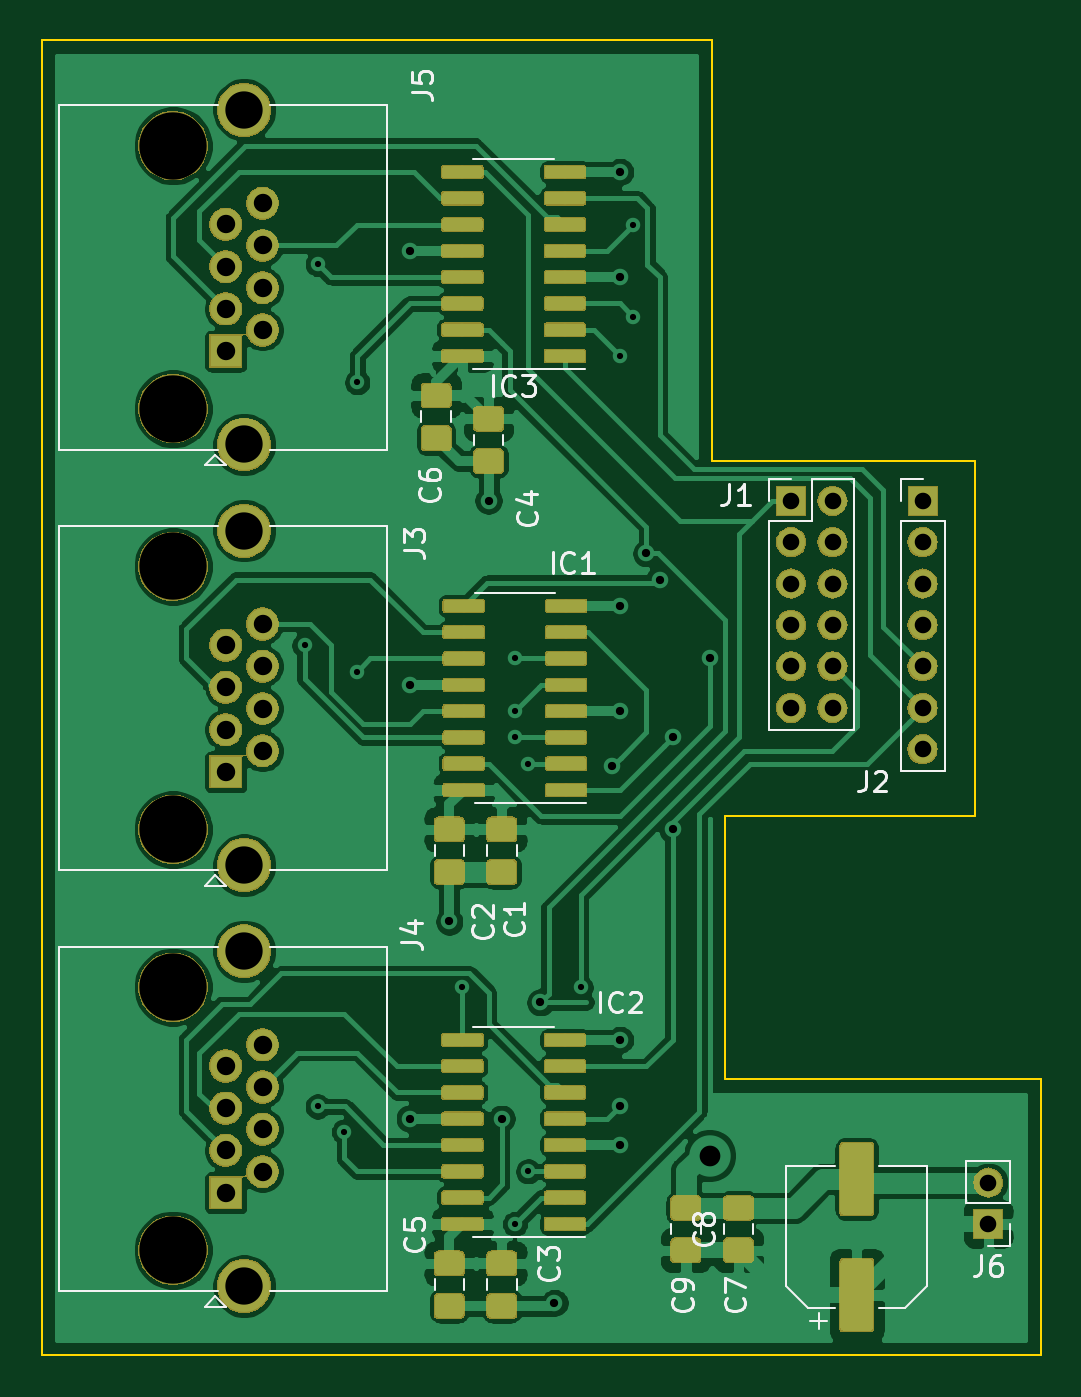
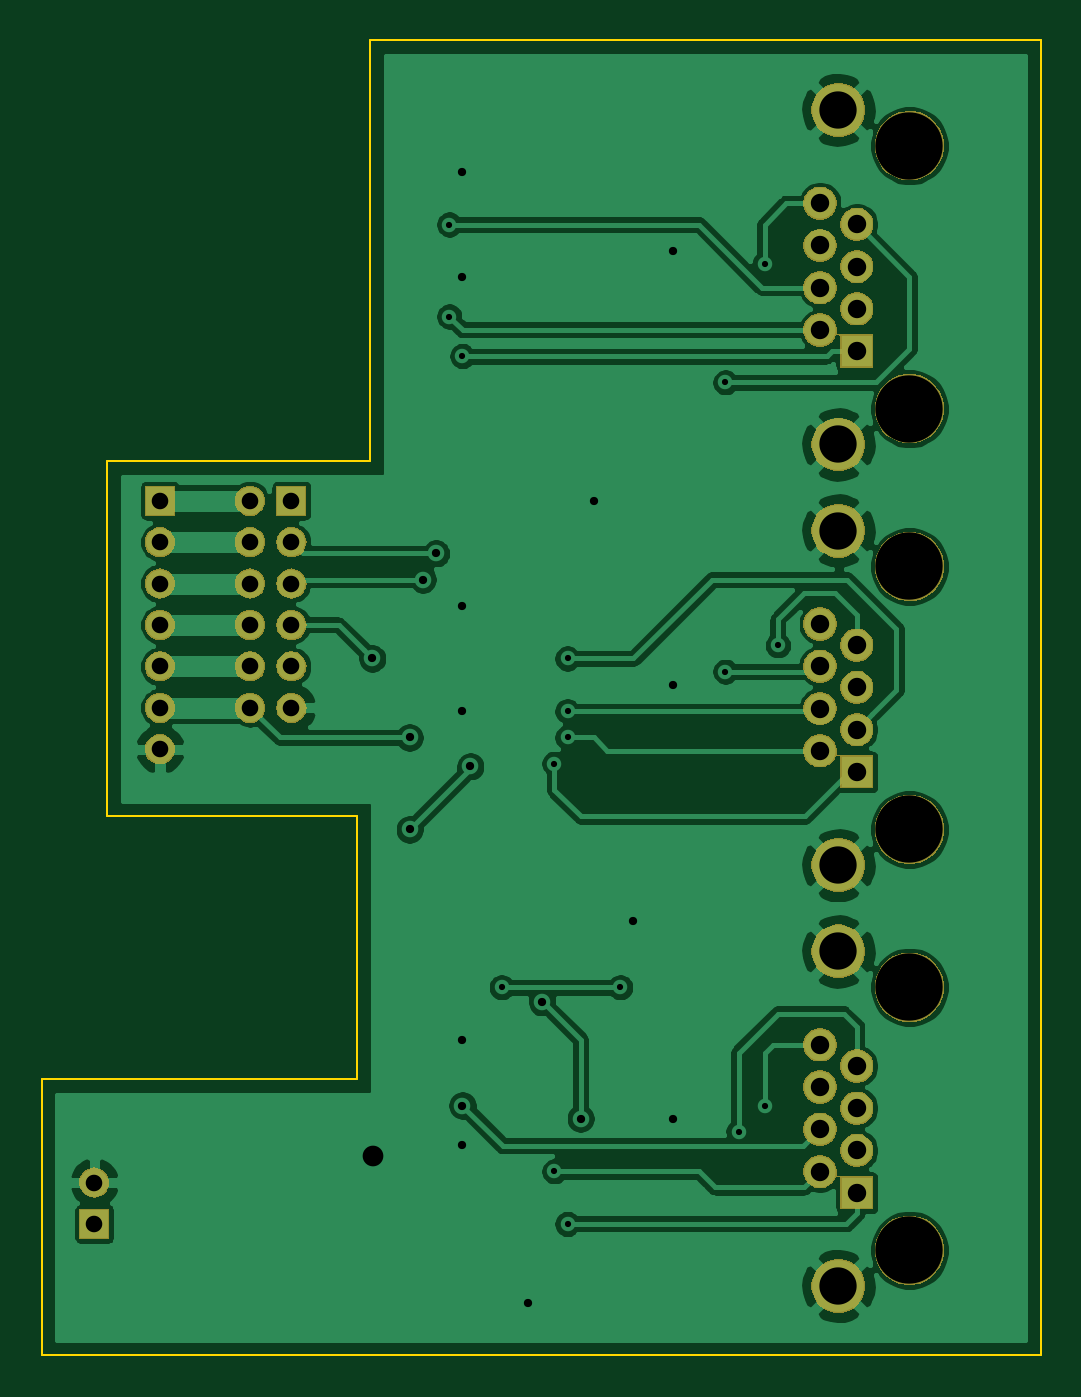
Circuit board: 9 layer files. Board 48.3 x 63.5 mm.
- bottom_copper: i2s_tx-B_Cu.gbr (95446 bytes)
- bottom_mask: i2s_tx-B_Mask.gbr (57667 bytes)
- bottom_silk: i2s_tx-B_SilkS.gbr (453 bytes)
- outline: i2s_tx-Edge_Cuts.gbr (929 bytes)
- top_copper: i2s_tx-F_Cu.gbr (239656 bytes)
- top_mask: i2s_tx-F_Mask.gbr (119113 bytes)
- top_silk: i2s_tx-F_SilkS.gbr (15933 bytes)
- drill: i2s_tx-NPTH.drl (356 bytes)
- drill: i2s_tx-PTH.drl (1593 bytes)

=== bottom_copper: i2s_tx-B_Cu.gbr (95446 bytes, source omitted) ===
=== bottom_mask: i2s_tx-B_Mask.gbr (57667 bytes, source omitted) ===
=== bottom_silk: i2s_tx-B_SilkS.gbr ===
%TF.GenerationSoftware,KiCad,Pcbnew,(5.1.2)-1*%
%TF.CreationDate,2019-06-16T17:11:37+02:00*%
%TF.ProjectId,i2s_tx,6932735f-7478-42e6-9b69-6361645f7063,rev?*%
%TF.SameCoordinates,Original*%
%TF.FileFunction,Legend,Bot*%
%TF.FilePolarity,Positive*%
%FSLAX46Y46*%
G04 Gerber Fmt 4.6, Leading zero omitted, Abs format (unit mm)*
G04 Created by KiCad (PCBNEW (5.1.2)-1) date 2019-06-16 17:11:37*
%MOMM*%
%LPD*%
G04 APERTURE LIST*
G04 APERTURE END LIST*
M02*

=== outline: i2s_tx-Edge_Cuts.gbr ===
%TF.GenerationSoftware,KiCad,Pcbnew,(5.1.2)-1*%
%TF.CreationDate,2019-06-16T17:11:37+02:00*%
%TF.ProjectId,i2s_tx,6932735f-7478-42e6-9b69-6361645f7063,rev?*%
%TF.SameCoordinates,Original*%
%TF.FileFunction,Profile,NP*%
%FSLAX46Y46*%
G04 Gerber Fmt 4.6, Leading zero omitted, Abs format (unit mm)*
G04 Created by KiCad (PCBNEW (5.1.2)-1) date 2019-06-16 17:11:37*
%MOMM*%
%LPD*%
G04 APERTURE LIST*
%ADD10C,0.100000*%
G04 APERTURE END LIST*
D10*
X27305000Y-86360000D02*
X27305000Y-22860000D01*
X75565000Y-86360000D02*
X27305000Y-86360000D01*
X75565000Y-73025000D02*
X75565000Y-86360000D01*
X60325000Y-73025000D02*
X75565000Y-73025000D01*
X60325000Y-60325000D02*
X60325000Y-73025000D01*
X72390000Y-60325000D02*
X60325000Y-60325000D01*
X72390000Y-43180000D02*
X72390000Y-60325000D01*
X59690000Y-43180000D02*
X72390000Y-43180000D01*
X59690000Y-22860000D02*
X59690000Y-43180000D01*
X27305000Y-22860000D02*
X59690000Y-22860000D01*
M02*

=== top_copper: i2s_tx-F_Cu.gbr (239656 bytes, source omitted) ===
=== top_mask: i2s_tx-F_Mask.gbr (119113 bytes, source omitted) ===
=== top_silk: i2s_tx-F_SilkS.gbr (15933 bytes, source omitted) ===
=== drill: i2s_tx-NPTH.drl ===
M48
; DRILL file {KiCad (5.1.2)-1} date 16.06.2019 17:11:40
; FORMAT={-:-/ absolute / inch / decimal}
; #@! TF.CreationDate,2019-06-16T17:11:40+02:00
; #@! TF.GenerationSoftware,Kicad,Pcbnew,(5.1.2)-1
; #@! TF.FileFunction,NonPlated,1,2,NPTH
FMAT,2
INCH
T1C0.1280
%
G90
G05
T1
X1.325Y-1.1
X1.325Y-1.6
X1.325Y-1.9
X1.325Y-2.4
X1.325Y-2.7
X1.325Y-3.2
T0
M30

=== drill: i2s_tx-PTH.drl ===
M48
; DRILL file {KiCad (5.1.2)-1} date 16.06.2019 17:11:40
; FORMAT={-:-/ absolute / inch / decimal}
; #@! TF.CreationDate,2019-06-16T17:11:40+02:00
; #@! TF.GenerationSoftware,Kicad,Pcbnew,(5.1.2)-1
; #@! TF.FileFunction,Plated,1,2,PTH
FMAT,2
INCH
T1C0.0118
T2C0.0157
T3C0.0315
T4C0.0350
T5C0.0394
T6C0.0709
%
G90
G05
T1
X1.575Y-2.05
X1.6Y-1.325
X1.6Y-2.9266
X1.65Y-2.975
X1.675Y-1.55
X1.675Y-2.1
X1.875Y-2.7
X1.975Y-2.075
X1.975Y-2.175
X1.975Y-2.225
X1.975Y-3.15
X2.0Y-2.275
X2.0Y-3.05
X2.1Y-2.7
X2.175Y-1.5
X2.2Y-1.25
X2.2Y-1.425
T2
X1.775Y-1.3
X1.775Y-2.125
X1.775Y-2.95
X1.85Y-2.575
X1.925Y-1.775
X1.95Y-2.95
X2.0234Y-2.7285
X2.05Y-3.3
X2.16Y-2.28
X2.175Y-1.15
X2.175Y-1.35
X2.175Y-1.975
X2.175Y-2.175
X2.175Y-2.8
X2.175Y-2.925
X2.175Y-3.0
X2.225Y-1.875
X2.25Y-1.925
X2.275Y-2.225
X2.275Y-2.4
X2.3465Y-2.075
T3
X2.875Y-3.0713
X2.875Y-3.15
X2.75Y-1.775
X2.75Y-1.8537
X2.75Y-1.9325
X2.75Y-2.0112
X2.75Y-2.09
X2.75Y-2.1687
X2.75Y-2.2474
X2.5Y-1.775
X2.5Y-1.8537
X2.5Y-1.9325
X2.5Y-2.0112
X2.5Y-2.09
X2.5Y-2.1687
X2.5787Y-1.775
X2.5787Y-1.8537
X2.5787Y-1.9325
X2.5787Y-2.0112
X2.5787Y-2.09
X2.5787Y-2.1687
T4
X1.425Y-1.2496
X1.425Y-1.3299
X1.425Y-1.4102
X1.425Y-1.4906
X1.4951Y-1.2094
X1.4951Y-1.2898
X1.4951Y-1.3701
X1.4951Y-1.4504
X1.425Y-2.0496
X1.425Y-2.1299
X1.425Y-2.2102
X1.425Y-2.2906
X1.4951Y-2.0094
X1.4951Y-2.0898
X1.4951Y-2.1701
X1.4951Y-2.2504
X1.425Y-2.8496
X1.425Y-2.9299
X1.425Y-3.0102
X1.425Y-3.0906
X1.4951Y-2.8094
X1.4951Y-2.8898
X1.4951Y-2.9701
X1.4951Y-3.0504
T5
X2.345Y-3.02
T6
X1.46Y-1.0319
X1.46Y-1.6681
X1.46Y-1.8319
X1.46Y-2.4681
X1.46Y-2.6319
X1.46Y-3.2681
T0
M30

